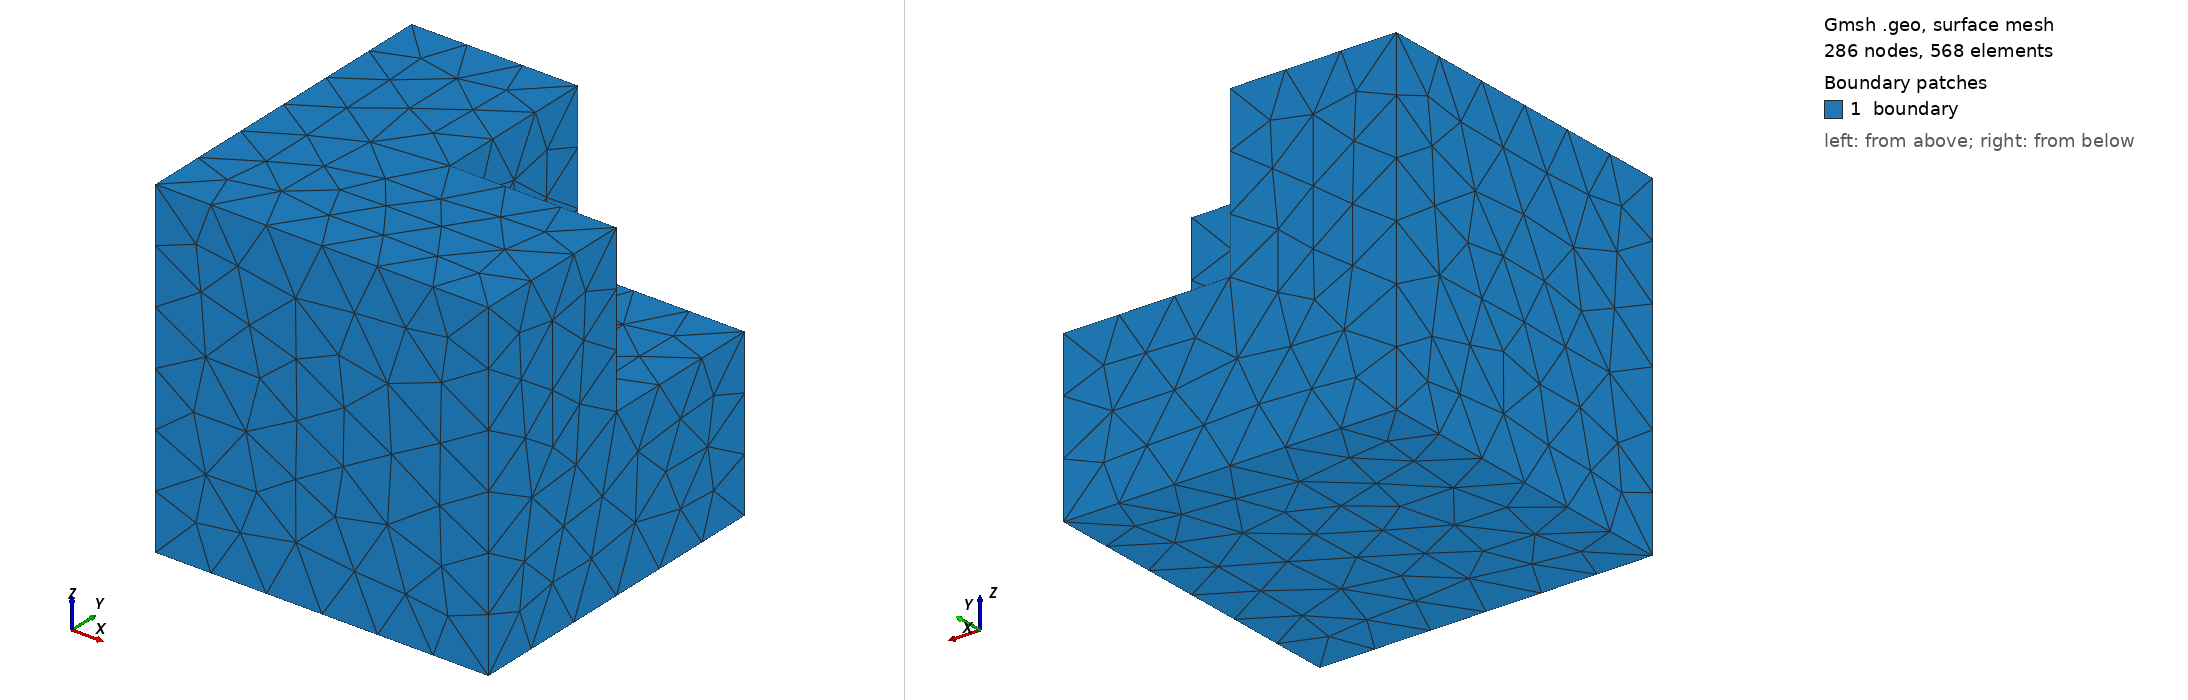

Gmsh geometry script, surface-meshed: 286 nodes, 568 surface elements. Boundary patches (legend numbers): 1 boundary. Left view from above one corner, right view from below the opposite corner. Legend entries are the model's physical surfaces. The drawing asked Gmsh for element sizes between 1% and 20% of the model's largest extent; the script's own settings can give other sizes.

=== corner.geo (drawn) ===
// corner.geo
SetFactory("OpenCASCADE");
Box(1) = {0, 0, 0, 1, 1, 1};
Box(2) = {0.5, 0.5, 0.5, 0.5, 0.5, 0.5};

BooleanDifference(3) = { Volume{1}; Delete; }{ Volume{2}; Delete; };

Physical Surface("boundary") = Surface In BoundingBox{-0.1, -0.1, -0.1, 1.1, 1.1, 1.1};
Physical Volume("domain") = {3};

Mesh.CharacteristicLengthMin = 10.;
